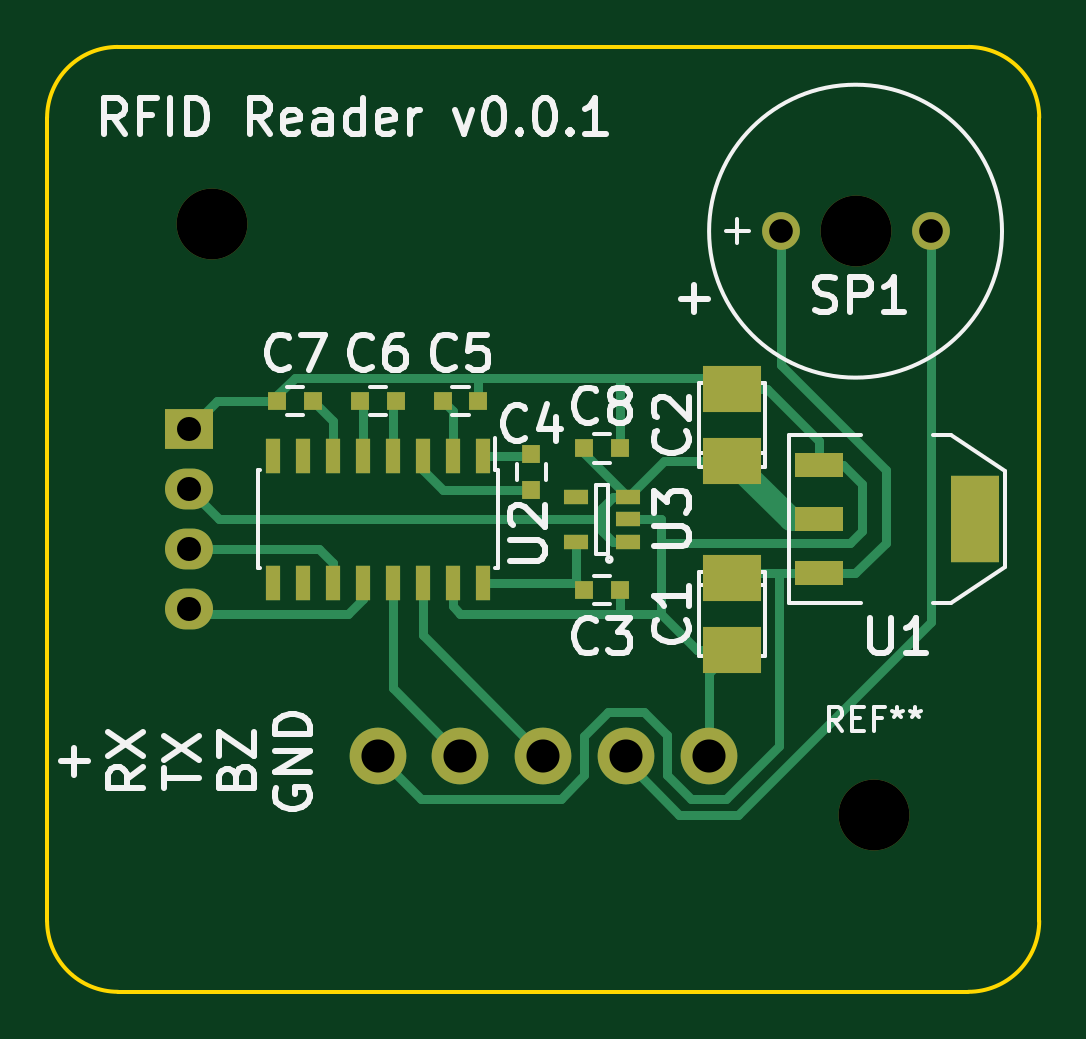
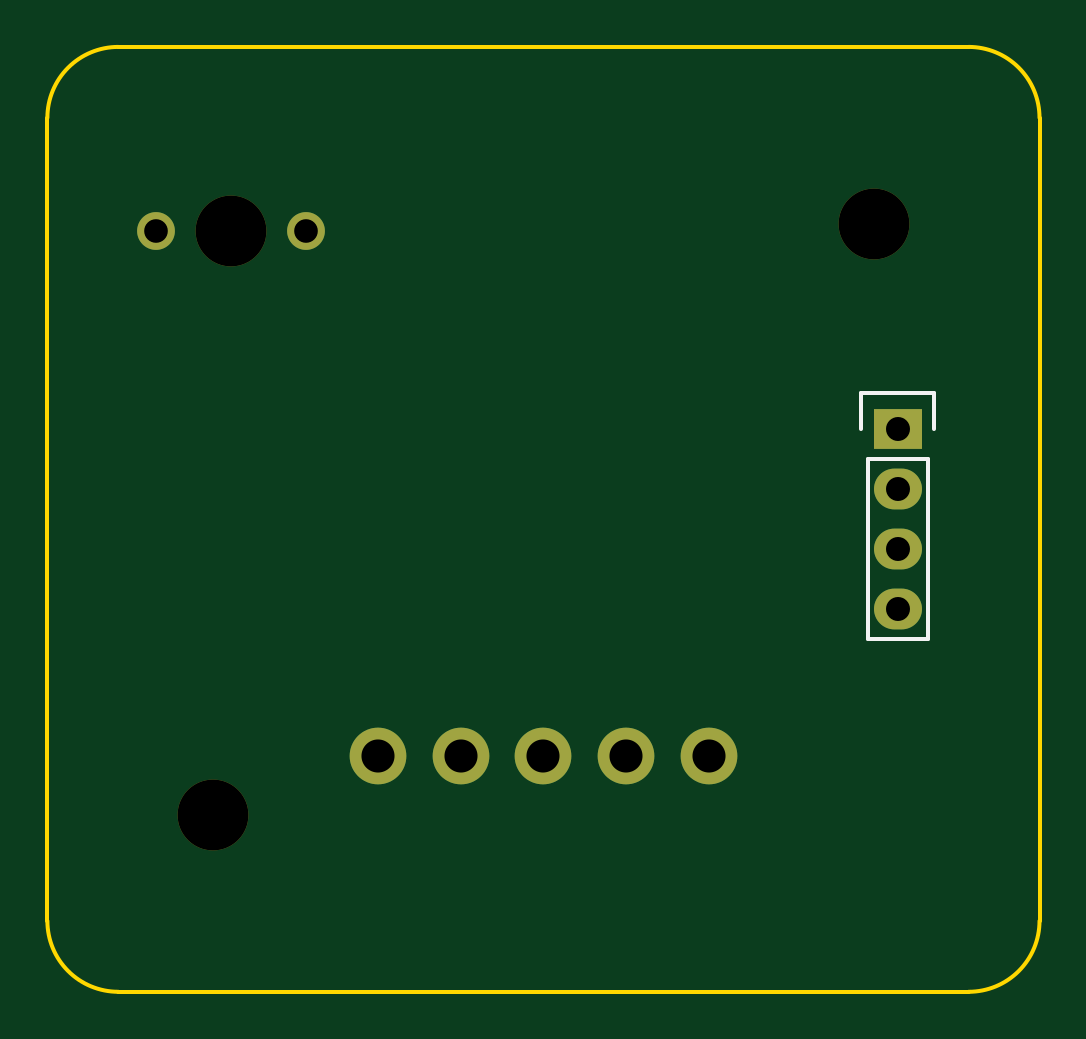
Circuit board: 11 layer files. Board 42.0 x 40.0 mm.
- bottom_copper: rfidreaderback-B.Cu.gbl (692 bytes)
- bottom_mask: rfidreaderback-B.Mask.gbs (788 bytes)
- paste: rfidreaderback-B.Paste.gbp (281 bytes)
- bottom_silk: rfidreaderback-B.SilkS.gbo (1155 bytes)
- outline: rfidreaderback-Edge.Cuts.gm1 (784 bytes)
- top_copper: rfidreaderback-F.Cu.gtl (7896 bytes)
- top_mask: rfidreaderback-F.Mask.gts (2095 bytes)
- paste: rfidreaderback-F.Paste.gtp (1588 bytes)
- top_silk: rfidreaderback-F.SilkS.gto (21022 bytes)
- drill: rfidreaderback-NPTH.drl (212 bytes)
- drill: rfidreaderback.drl (341 bytes)

=== bottom_copper: rfidreaderback-B.Cu.gbl ===
G04 #@! TF.FileFunction,Copper,L2,Bot,Signal*
%FSLAX46Y46*%
G04 Gerber Fmt 4.6, Leading zero omitted, Abs format (unit mm)*
G04 Created by KiCad (PCBNEW 4.0.2+dfsg1-stable) date Mon 03 Oct 2016 17:27:47 BST*
%MOMM*%
G01*
G04 APERTURE LIST*
%ADD10C,0.150000*%
%ADD11C,1.600200*%
%ADD12C,2.400000*%
%ADD13R,2.032000X1.727200*%
%ADD14O,2.032000X1.727200*%
G04 APERTURE END LIST*
D10*
D11*
X168400000Y-103800000D03*
X162050000Y-103800000D03*
D12*
X145000000Y-126000000D03*
X159000000Y-126000000D03*
X148500000Y-126000000D03*
X155500000Y-126000000D03*
X152000000Y-126000000D03*
D13*
X137000000Y-112190000D03*
D14*
X137000000Y-114730000D03*
X137000000Y-117270000D03*
X137000000Y-119810000D03*
M02*

=== bottom_mask: rfidreaderback-B.Mask.gbs ===
G04 #@! TF.FileFunction,Soldermask,Bot*
%FSLAX46Y46*%
G04 Gerber Fmt 4.6, Leading zero omitted, Abs format (unit mm)*
G04 Created by KiCad (PCBNEW 4.0.2+dfsg1-stable) date Mon 03 Oct 2016 17:27:47 BST*
%MOMM*%
G01*
G04 APERTURE LIST*
%ADD10C,0.150000*%
%ADD11C,1.600200*%
%ADD12C,3.000000*%
%ADD13C,2.400000*%
%ADD14R,2.032000X1.727200*%
%ADD15O,2.032000X1.727200*%
G04 APERTURE END LIST*
D10*
D11*
X168400000Y-103800000D03*
X162050000Y-103800000D03*
D12*
X165225000Y-103800000D03*
X166000000Y-128500000D03*
X138000000Y-103500000D03*
D13*
X145000000Y-126000000D03*
X159000000Y-126000000D03*
X148500000Y-126000000D03*
X155500000Y-126000000D03*
X152000000Y-126000000D03*
D14*
X137000000Y-112190000D03*
D15*
X137000000Y-114730000D03*
X137000000Y-117270000D03*
X137000000Y-119810000D03*
M02*

=== paste: rfidreaderback-B.Paste.gbp ===
G04 #@! TF.FileFunction,Paste,Bot*
%FSLAX46Y46*%
G04 Gerber Fmt 4.6, Leading zero omitted, Abs format (unit mm)*
G04 Created by KiCad (PCBNEW 4.0.2+dfsg1-stable) date Mon 03 Oct 2016 17:27:47 BST*
%MOMM*%
G01*
G04 APERTURE LIST*
%ADD10C,0.150000*%
G04 APERTURE END LIST*
D10*
M02*

=== bottom_silk: rfidreaderback-B.SilkS.gbo ===
G04 #@! TF.FileFunction,Legend,Bot*
%FSLAX46Y46*%
G04 Gerber Fmt 4.6, Leading zero omitted, Abs format (unit mm)*
G04 Created by KiCad (PCBNEW 4.0.2+dfsg1-stable) date Mon 03 Oct 2016 17:27:47 BST*
%MOMM*%
G01*
G04 APERTURE LIST*
%ADD10C,0.150000*%
%ADD11C,1.600200*%
%ADD12C,3.000000*%
%ADD13C,2.400000*%
%ADD14R,2.032000X1.727200*%
%ADD15O,2.032000X1.727200*%
G04 APERTURE END LIST*
D10*
X135730000Y-113460000D02*
X135730000Y-121080000D01*
X138270000Y-113460000D02*
X138270000Y-121080000D01*
X138550000Y-110640000D02*
X138550000Y-112190000D01*
X135730000Y-121080000D02*
X138270000Y-121080000D01*
X138270000Y-113460000D02*
X135730000Y-113460000D01*
X135450000Y-112190000D02*
X135450000Y-110640000D01*
X135450000Y-110640000D02*
X138550000Y-110640000D01*
%LPC*%
D11*
X168400000Y-103800000D03*
X162050000Y-103800000D03*
D12*
X165225000Y-103800000D03*
X166000000Y-128500000D03*
X138000000Y-103500000D03*
D13*
X145000000Y-126000000D03*
X159000000Y-126000000D03*
X148500000Y-126000000D03*
X155500000Y-126000000D03*
X152000000Y-126000000D03*
D14*
X137000000Y-112190000D03*
D15*
X137000000Y-114730000D03*
X137000000Y-117270000D03*
X137000000Y-119810000D03*
M02*

=== outline: rfidreaderback-Edge.Cuts.gm1 ===
G04 #@! TF.FileFunction,Profile,NP*
%FSLAX46Y46*%
G04 Gerber Fmt 4.6, Leading zero omitted, Abs format (unit mm)*
G04 Created by KiCad (PCBNEW 4.0.2+dfsg1-stable) date Mon 03 Oct 2016 17:27:47 BST*
%MOMM*%
G01*
G04 APERTURE LIST*
%ADD10C,0.150000*%
G04 APERTURE END LIST*
D10*
X134000000Y-96000000D02*
X170000000Y-96000000D01*
X134000000Y-96000000D02*
G75*
G03X131000000Y-99000000I0J-3000000D01*
G01*
X131000000Y-133000000D02*
X131000000Y-99000000D01*
X170000000Y-136000000D02*
G75*
G03X173000000Y-133000000I0J3000000D01*
G01*
X173000000Y-99000000D02*
G75*
G03X170000000Y-96000000I-3000000J0D01*
G01*
X173000000Y-133000000D02*
X173000000Y-99000000D01*
X134000000Y-136000000D02*
X170000000Y-136000000D01*
X131000000Y-133000000D02*
G75*
G03X134000000Y-136000000I3000000J0D01*
G01*
M02*

=== top_copper: rfidreaderback-F.Cu.gtl (7896 bytes, source omitted) ===
=== top_mask: rfidreaderback-F.Mask.gts ===
G04 #@! TF.FileFunction,Soldermask,Top*
%FSLAX46Y46*%
G04 Gerber Fmt 4.6, Leading zero omitted, Abs format (unit mm)*
G04 Created by KiCad (PCBNEW 4.0.2+dfsg1-stable) date Mon 03 Oct 2016 17:27:47 BST*
%MOMM*%
G01*
G04 APERTURE LIST*
%ADD10C,0.150000*%
%ADD11C,1.600200*%
%ADD12C,3.000000*%
%ADD13R,1.060000X0.650000*%
%ADD14C,2.400000*%
%ADD15R,2.032000X3.657600*%
%ADD16R,2.032000X1.016000*%
%ADD17R,2.032000X1.727200*%
%ADD18O,2.032000X1.727200*%
%ADD19R,0.800000X0.750000*%
%ADD20R,0.750000X0.800000*%
%ADD21R,0.600000X1.500000*%
%ADD22R,2.499360X1.950720*%
G04 APERTURE END LIST*
D10*
D11*
X168400000Y-103800000D03*
X162050000Y-103800000D03*
D12*
X165225000Y-103800000D03*
X166000000Y-128500000D03*
X138000000Y-103500000D03*
D13*
X155600000Y-116950000D03*
X155600000Y-116000000D03*
X155600000Y-115050000D03*
X153400000Y-115050000D03*
X153400000Y-116950000D03*
D14*
X145000000Y-126000000D03*
X159000000Y-126000000D03*
X148500000Y-126000000D03*
X155500000Y-126000000D03*
X152000000Y-126000000D03*
D15*
X170302000Y-116000000D03*
D16*
X163698000Y-116000000D03*
X163698000Y-118286000D03*
X163698000Y-113714000D03*
D17*
X137000000Y-112190000D03*
D18*
X137000000Y-114730000D03*
X137000000Y-117270000D03*
X137000000Y-119810000D03*
D19*
X155250000Y-119000000D03*
X153750000Y-119000000D03*
D20*
X151500000Y-113250000D03*
X151500000Y-114750000D03*
D19*
X149250000Y-111000000D03*
X147750000Y-111000000D03*
X145750000Y-111000000D03*
X144250000Y-111000000D03*
X140750000Y-111000000D03*
X142250000Y-111000000D03*
D21*
X149445000Y-113300000D03*
X148175000Y-113300000D03*
X146905000Y-113300000D03*
X145635000Y-113300000D03*
X144365000Y-113300000D03*
X143095000Y-113300000D03*
X141825000Y-113300000D03*
X140555000Y-113300000D03*
X140555000Y-118700000D03*
X141825000Y-118700000D03*
X143095000Y-118700000D03*
X144365000Y-118700000D03*
X145635000Y-118700000D03*
X146905000Y-118700000D03*
X148175000Y-118700000D03*
X149445000Y-118700000D03*
D22*
X160000000Y-118476000D03*
X160000000Y-121524000D03*
X160000000Y-113524000D03*
X160000000Y-110476000D03*
D19*
X155250000Y-113000000D03*
X153750000Y-113000000D03*
M02*

=== paste: rfidreaderback-F.Paste.gtp ===
G04 #@! TF.FileFunction,Paste,Top*
%FSLAX46Y46*%
G04 Gerber Fmt 4.6, Leading zero omitted, Abs format (unit mm)*
G04 Created by KiCad (PCBNEW 4.0.2+dfsg1-stable) date Mon 03 Oct 2016 17:27:47 BST*
%MOMM*%
G01*
G04 APERTURE LIST*
%ADD10C,0.150000*%
%ADD11R,1.060000X0.650000*%
%ADD12R,2.032000X3.657600*%
%ADD13R,2.032000X1.016000*%
%ADD14R,0.800000X0.750000*%
%ADD15R,0.750000X0.800000*%
%ADD16R,0.600000X1.500000*%
%ADD17R,2.499360X1.950720*%
G04 APERTURE END LIST*
D10*
D11*
X155600000Y-116950000D03*
X155600000Y-116000000D03*
X155600000Y-115050000D03*
X153400000Y-115050000D03*
X153400000Y-116950000D03*
D12*
X170302000Y-116000000D03*
D13*
X163698000Y-116000000D03*
X163698000Y-118286000D03*
X163698000Y-113714000D03*
D14*
X155250000Y-119000000D03*
X153750000Y-119000000D03*
D15*
X151500000Y-113250000D03*
X151500000Y-114750000D03*
D14*
X149250000Y-111000000D03*
X147750000Y-111000000D03*
X145750000Y-111000000D03*
X144250000Y-111000000D03*
X140750000Y-111000000D03*
X142250000Y-111000000D03*
D16*
X149445000Y-113300000D03*
X148175000Y-113300000D03*
X146905000Y-113300000D03*
X145635000Y-113300000D03*
X144365000Y-113300000D03*
X143095000Y-113300000D03*
X141825000Y-113300000D03*
X140555000Y-113300000D03*
X140555000Y-118700000D03*
X141825000Y-118700000D03*
X143095000Y-118700000D03*
X144365000Y-118700000D03*
X145635000Y-118700000D03*
X146905000Y-118700000D03*
X148175000Y-118700000D03*
X149445000Y-118700000D03*
D17*
X160000000Y-118476000D03*
X160000000Y-121524000D03*
X160000000Y-113524000D03*
X160000000Y-110476000D03*
D14*
X155250000Y-113000000D03*
X153750000Y-113000000D03*
M02*

=== top_silk: rfidreaderback-F.SilkS.gto (21022 bytes, source omitted) ===
=== drill: rfidreaderback-NPTH.drl ===
M48
;DRILL file {KiCad 4.0.2+dfsg1-stable} date Mon 03 Oct 2016 17:27:50 BST
;FORMAT={-:-/ absolute / metric / decimal}
FMAT,2
METRIC,TZ
T1C3.000
%
G90
G05
M71
T1
X138.Y-103.5
X165.225Y-103.8
X166.Y-128.5
T0
M30

=== drill: rfidreaderback.drl ===
M48
;DRILL file {KiCad 4.0.2+dfsg1-stable} date Mon 03 Oct 2016 17:27:50 BST
;FORMAT={-:-/ absolute / metric / decimal}
FMAT,2
METRIC,TZ
T1C1.001
T2C1.016
T3C1.400
%
G90
G05
M71
T1
X162.05Y-103.8
X168.4Y-103.8
T2
X137.Y-112.19
X137.Y-114.73
X137.Y-117.27
X137.Y-119.81
T3
X145.Y-126.
X148.5Y-126.
X152.Y-126.
X155.5Y-126.
X159.Y-126.
T0
M30
